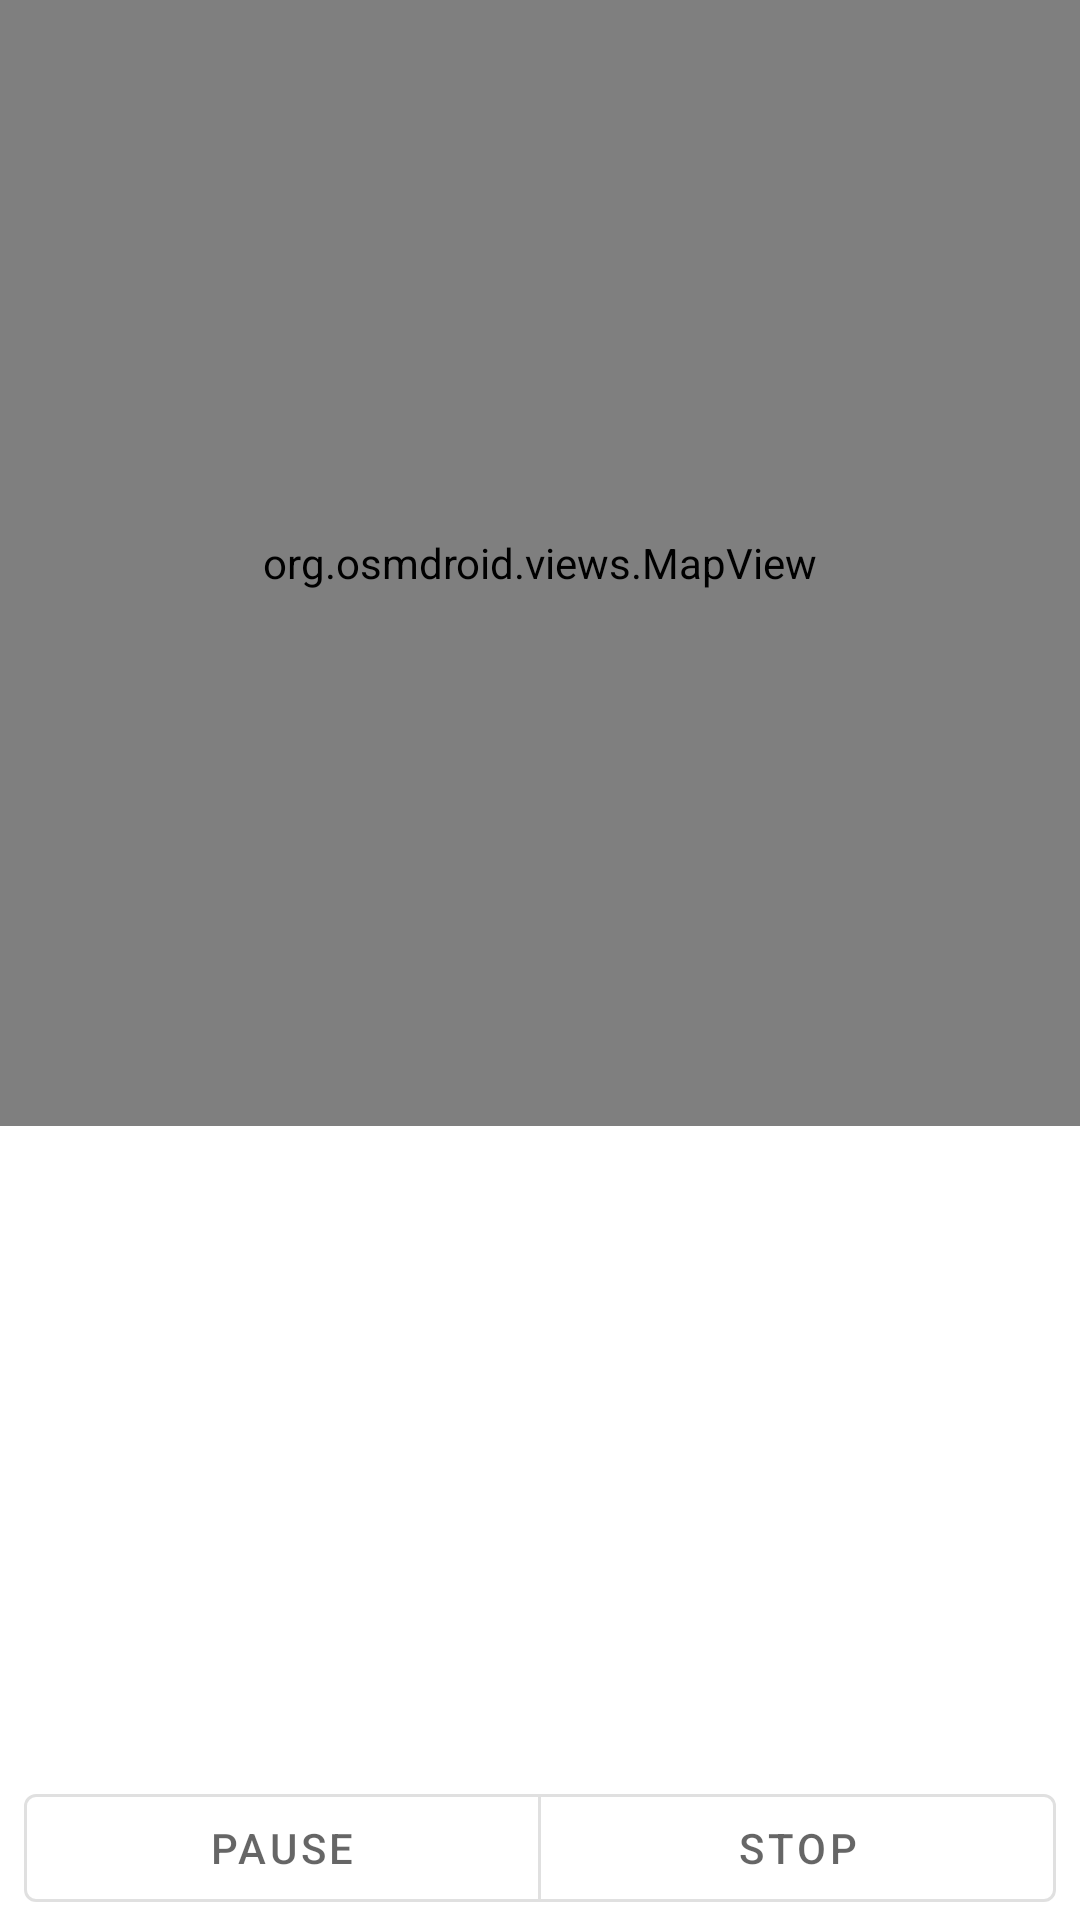

Here is an Android app screen rendered from its layout file. Give the layout XML and the strings, colors and styles it references.
<!-- AndroidManifest.xml: application theme Theme.TurApp -->
<!-- res/layout/fragment_now_tracking.xml -->
<?xml version="1.0" encoding="utf-8"?>
<layout xmlns:android="http://schemas.android.com/apk/res/android"
    xmlns:app="http://schemas.android.com/apk/res-auto"
    xmlns:tools="http://schemas.android.com/tools"
    tools:context=".fragments.NowTrackingFragment">


    <androidx.constraintlayout.widget.ConstraintLayout
        android:layout_width="match_parent"
        android:layout_height="match_parent">

        <org.osmdroid.views.MapView
            android:id="@+id/trackingMap"
            android:layout_width="match_parent"
            android:layout_height="0dp"
            app:layout_constraintBottom_toTopOf="@+id/linearLayout"
            app:layout_constraintStart_toStartOf="parent"
            app:layout_constraintTop_toTopOf="parent" />

        <LinearLayout
            android:id="@+id/linearLayout"
            android:layout_width="match_parent"
            android:layout_height="wrap_content"
            android:orientation="vertical"
            app:layout_constraintBottom_toBottomOf="parent"
            app:layout_constraintTop_toBottomOf="@+id/trackingMap">

            <TextView
                android:id="@+id/tvShowTimer"
                android:layout_width="match_parent"
                android:layout_height="wrap_content"
                android:layout_margin="16dp"
                android:textSize="50sp"
                android:textAlignment="center" />

            <TextView
                android:id="@+id/tvShowDistance"
                android:layout_width="match_parent"
                android:layout_height="wrap_content"
                android:layout_margin="16dp"
                android:textSize="20sp"
                android:textAlignment="center" />

            <TextView
                android:id="@+id/tvShowSteps"
                android:layout_width="match_parent"
                android:layout_height="wrap_content"
                android:layout_margin="16dp"
                android:textSize="20sp"
                android:textAlignment="center" />

            <com.google.android.material.button.MaterialButtonToggleGroup
                android:layout_width="match_parent"
                android:layout_height="wrap_content"
                app:layout_constraintEnd_toEndOf="parent"
                app:layout_constraintTop_toBottomOf="@id/inputDescription"
                app:singleSelection="true"
                android:paddingStart="8dp"
                android:paddingEnd="8dp">


                <com.google.android.material.button.MaterialButton
                    android:id="@+id/btnPause"
                    style="?attr/materialButtonOutlinedStyle"
                    android:layout_width="wrap_content"
                    android:layout_height="wrap_content"
                    android:text="Pause"
                    app:iconGravity="textStart"
                    android:layout_weight="1"
                    app:icon="@drawable/ic_pause"/>


                <com.google.android.material.button.MaterialButton
                    android:id="@+id/btnStop"
                    style="?attr/materialButtonOutlinedStyle"
                    android:layout_width="wrap_content"
                    android:layout_height="wrap_content"
                    android:text="Stop"
                    app:iconGravity="textStart"
                    android:layout_weight="1"
                    app:icon="@drawable/ic_stop" />


            </com.google.android.material.button.MaterialButtonToggleGroup>
        </LinearLayout>

    </androidx.constraintlayout.widget.ConstraintLayout>

</layout>
<!-- resources referenced by this layout -->
<resources>
  <style name="Theme.TurApp" parent="Theme.MaterialComponents.DayNight.NoActionBar">
          
          <item name="colorPrimary">@color/colorPrimary</item>
          <item name="colorPrimaryVariant">@color/colorPrimaryVariant</item>
          <item name="colorOnPrimary">@color/colorOnPrimary</item>
          
          <item name="colorSecondary">@color/colorSecondary</item>
          <item name="colorSecondaryVariant">@color/colorSecondaryVariant</item>
          <item name="colorOnSecondary">@color/colorOnSecondary</item>
          
          <item name="android:statusBarColor">?attr/colorPrimaryVariant</item>
          
      </style>
  <color name="colorPrimary">@color/theme_blue</color>
  <color name="colorPrimaryVariant">@color/theme_blue</color>
  <color name="colorOnPrimary">@color/white</color>
  <color name="colorSecondary">@color/theme_orange</color>
  <color name="colorSecondaryVariant">@color/teal_700</color>
  <color name="colorOnSecondary">@color/black</color>
  <color name="theme_blue">#2E3192</color>
  <color name="white">#FFFFFFFF</color>
  <color name="theme_orange">#F7941D</color>
  <color name="teal_700">#FF018786</color>
  <color name="black">#FF000000</color>
</resources>
